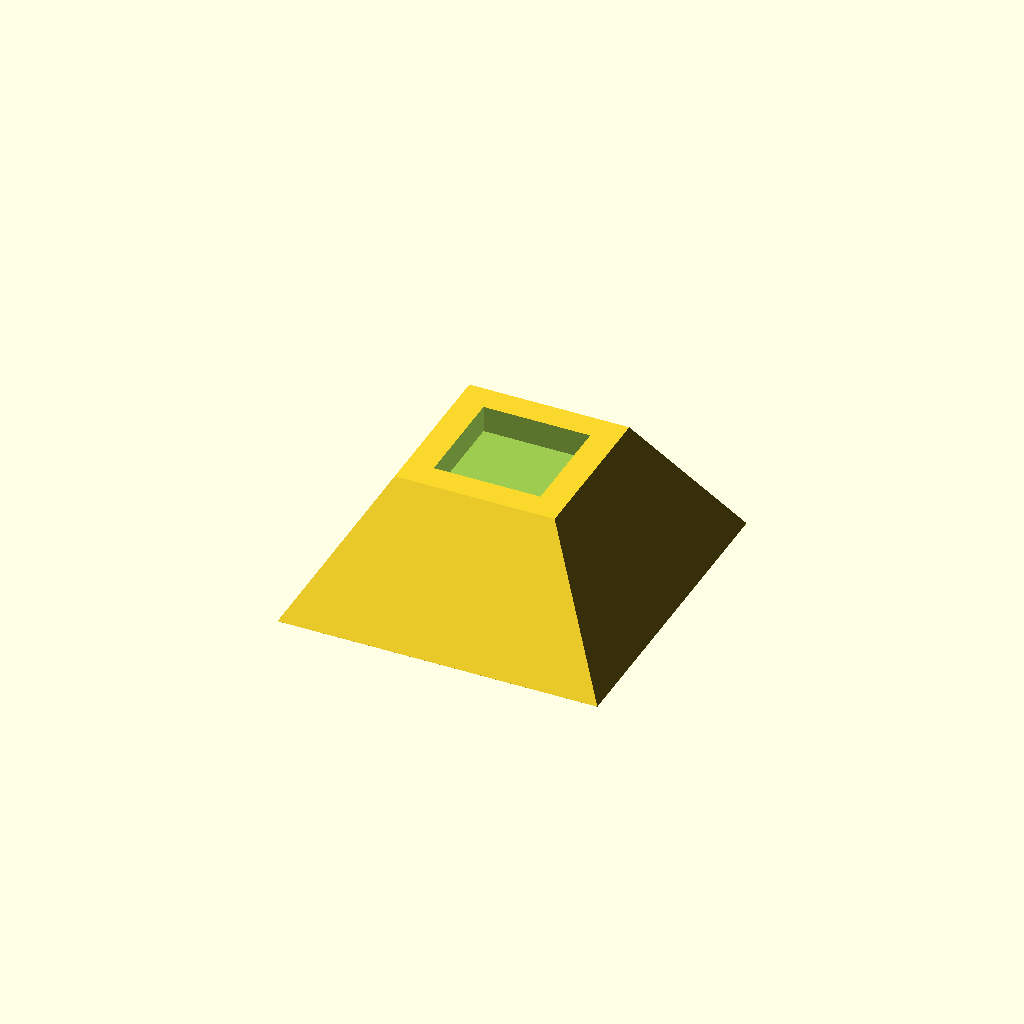
Cell 1: rendered with the file's own defaults.
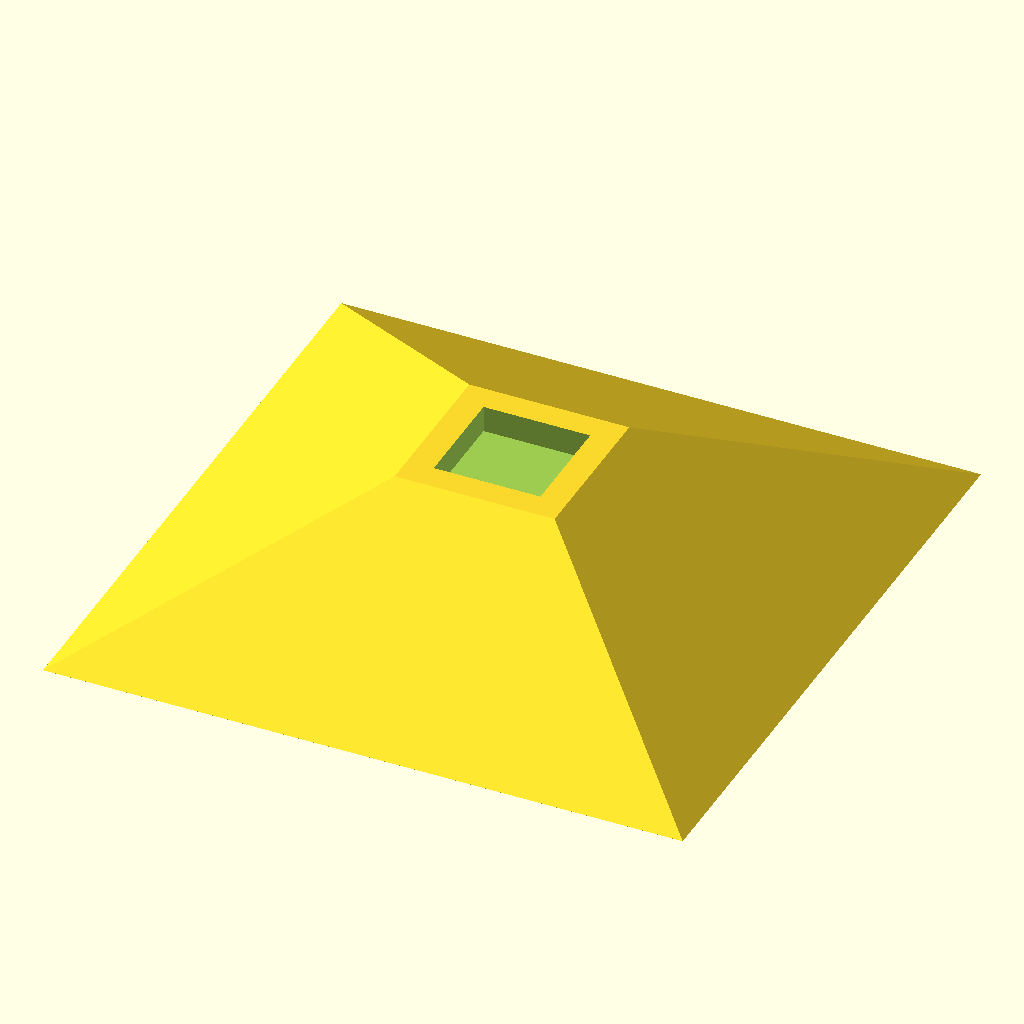
Cell 2 — base_size set to 120, the other parameters unchanged.
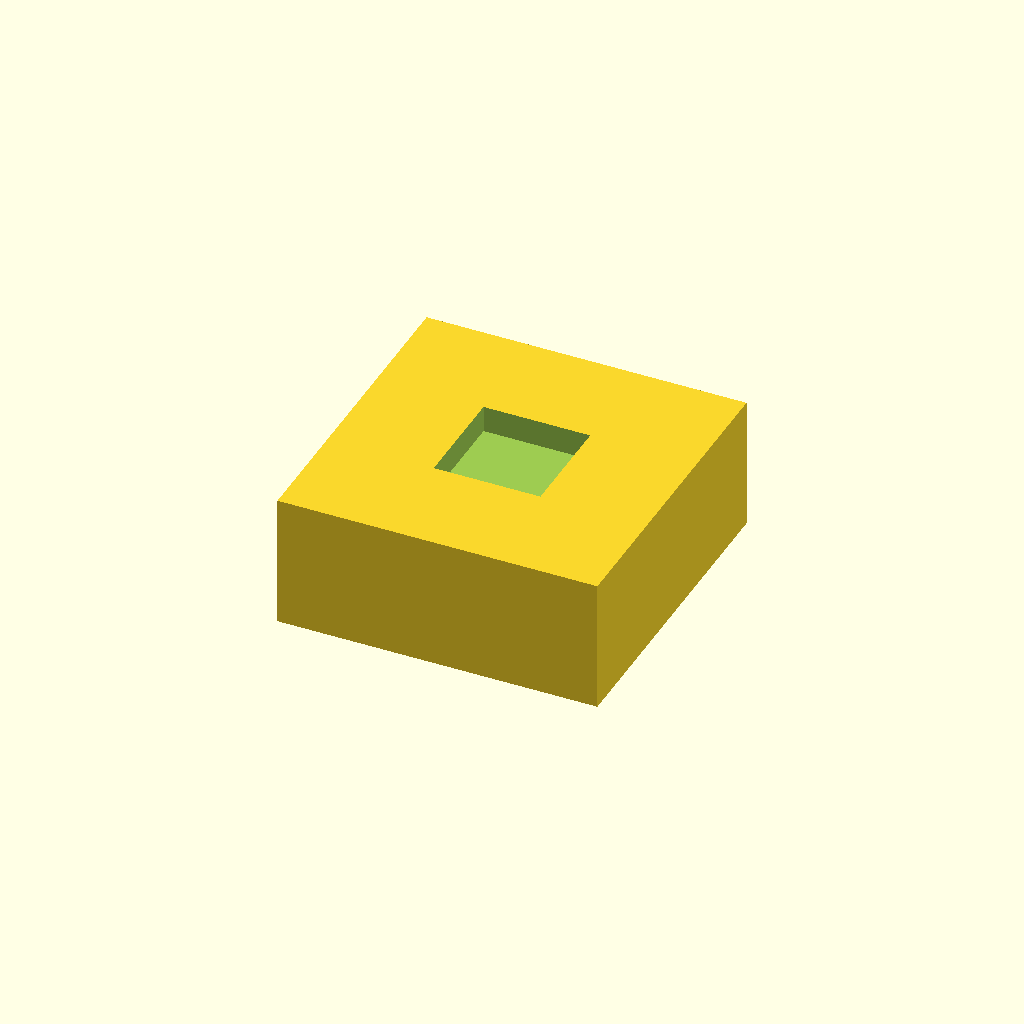
Cell 3: top_size = 60 (everything else at default).
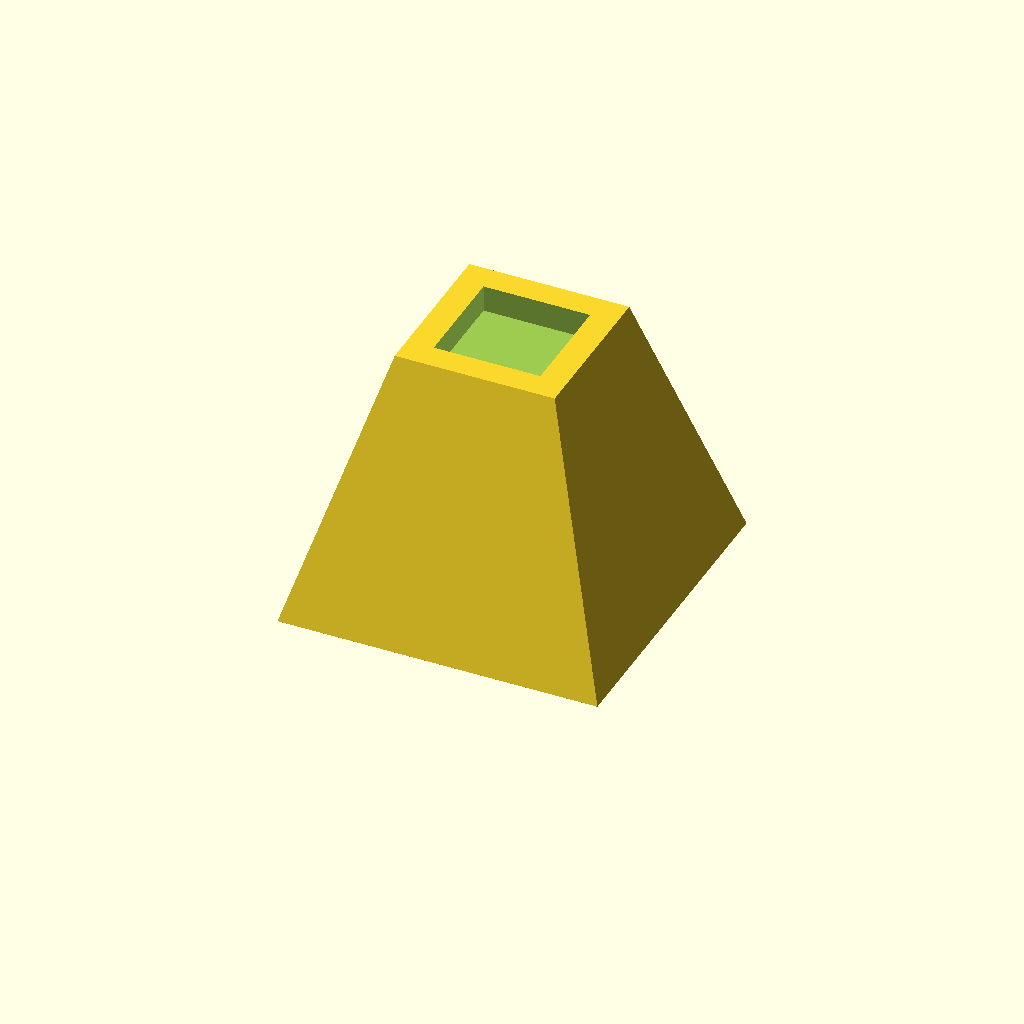
Cell 4: height = 50 (everything else at default).
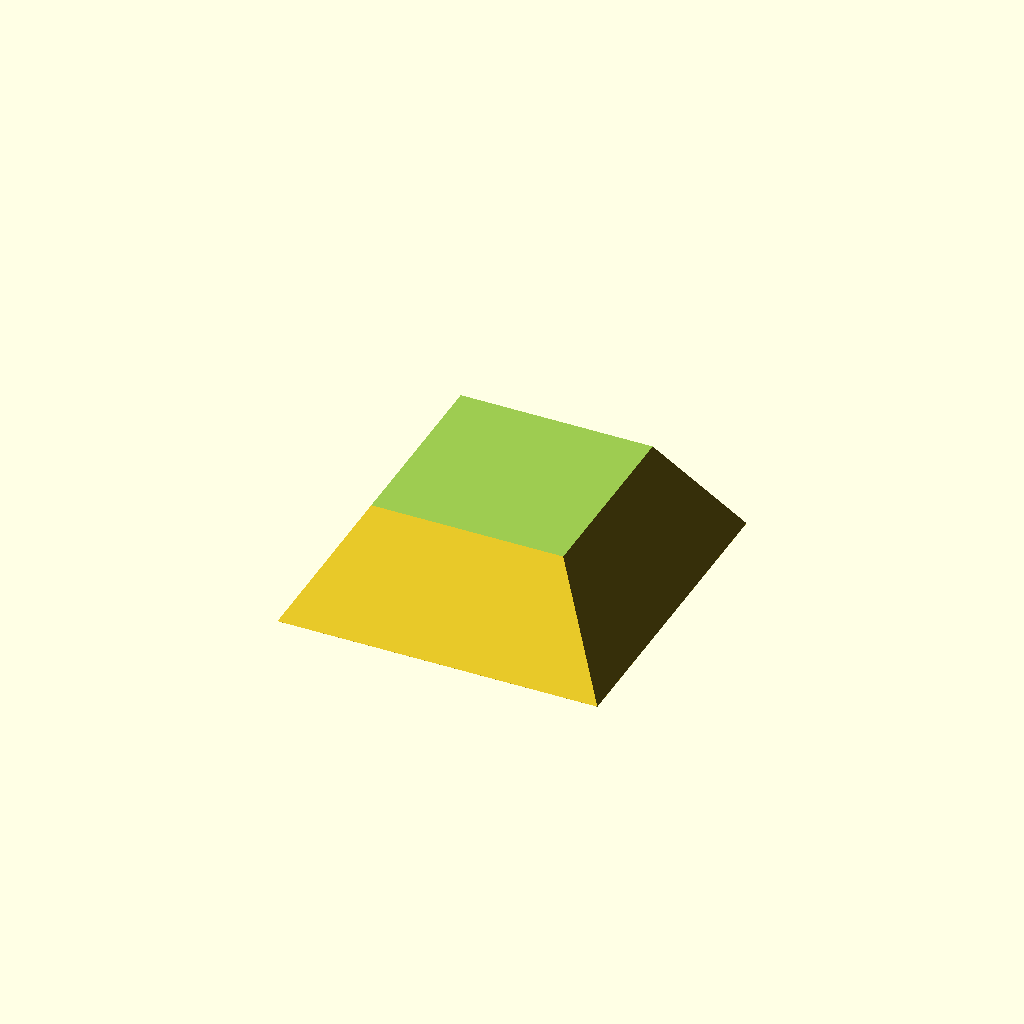
Cell 5: the same model with pocket_size = 40.
All cells are drawn from one camera (rotation 55°, 0°, 25°, orthographic, colour scheme Cornfield), so only the parameter changes between them.
OpenSCAD source file bench/smallmodels/spec/dev_ref_scad/frustum_riser_041.scad:
// Tapered riser block (square frustum) with top pocket
// Print orientation: large base on bed, builds upward (+Z)

$fn = 64;

// --- Dimensions (mm) ---
base_size    = 60;   // bottom square side at z = 0
top_size     = 30;   // top square side at z = height
height       = 25;   // overall height
pocket_size  = 20;   // square pocket side (in top face)
pocket_depth = 5;    // pocket depth from top face
eps          = 0.5;  // cutter overshoot past faces

// Solid square frustum, edges parallel to X and Y
module frustum() {
    hull() {
        translate([-base_size/2, -base_size/2, 0])
            cube([base_size, base_size, 0.01]);
        translate([-top_size/2, -top_size/2, height - 0.01])
            cube([top_size, top_size, 0.01]);
    }
}

difference() {
    frustum();
    // Centred square pocket cut down from the top face
    translate([-pocket_size/2, -pocket_size/2, height - pocket_depth])
        cube([pocket_size, pocket_size, pocket_depth + eps]);
}
Parameter table extracted from the source (name, type, default, range or options):
base_size: number, default 60
top_size: number, default 30
height: number, default 25
pocket_size: number, default 20
pocket_depth: number, default 5
eps: number, default 0.5
